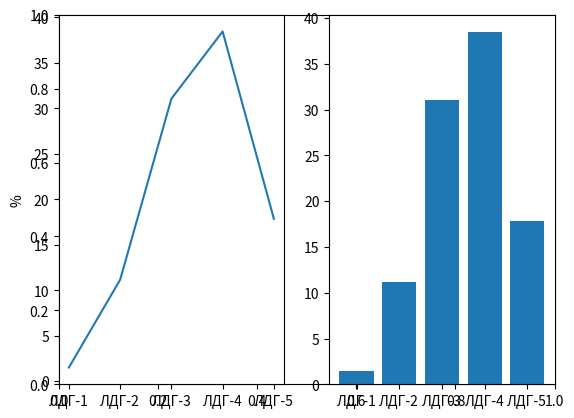

Reproduce this figure in Python.
#!/usr/bin/env python
# coding: utf-8

# In[19]:


import math
import matplotlib.pyplot as plt
import numpy


# In[8]:


p_to_q = 3


# In[30]:


cH = 35
cM = 65




# In[38]:


p = cH / (cH + cM)
q = cM / (cH + cM)




# In[39]:


#cH = 5
#cM = 95

print("p = ", p)
print("q = ", q)


# In[40]:


p4 = p ** 4
p3q_4 = 4 * (p ** 3) * q
p2q2_6 = 6 * (p ** 2) * (q ** 2)
pq3_4 = 4 * p * (q ** 3)
q4 = q ** 4

print(p4, p3q_4, p2q2_6, pq3_4, q4)


# In[41]:


Y = [p4, p3q_4, p2q2_6, pq3_4, q4]
Y = numpy.array(Y)
Y *= 100
Y


# In[42]:


X = ['ЛДГ-1', 'ЛДГ-2', 'ЛДГ-3', 'ЛДГ-4', 'ЛДГ-5']


# In[44]:

plt.ylabel('%')
plt.subplot(121)
plt.plot(X, Y)
plt.subplot(122)
plt.bar(X, Y)
plt.show()

input()

# In[ ]:




